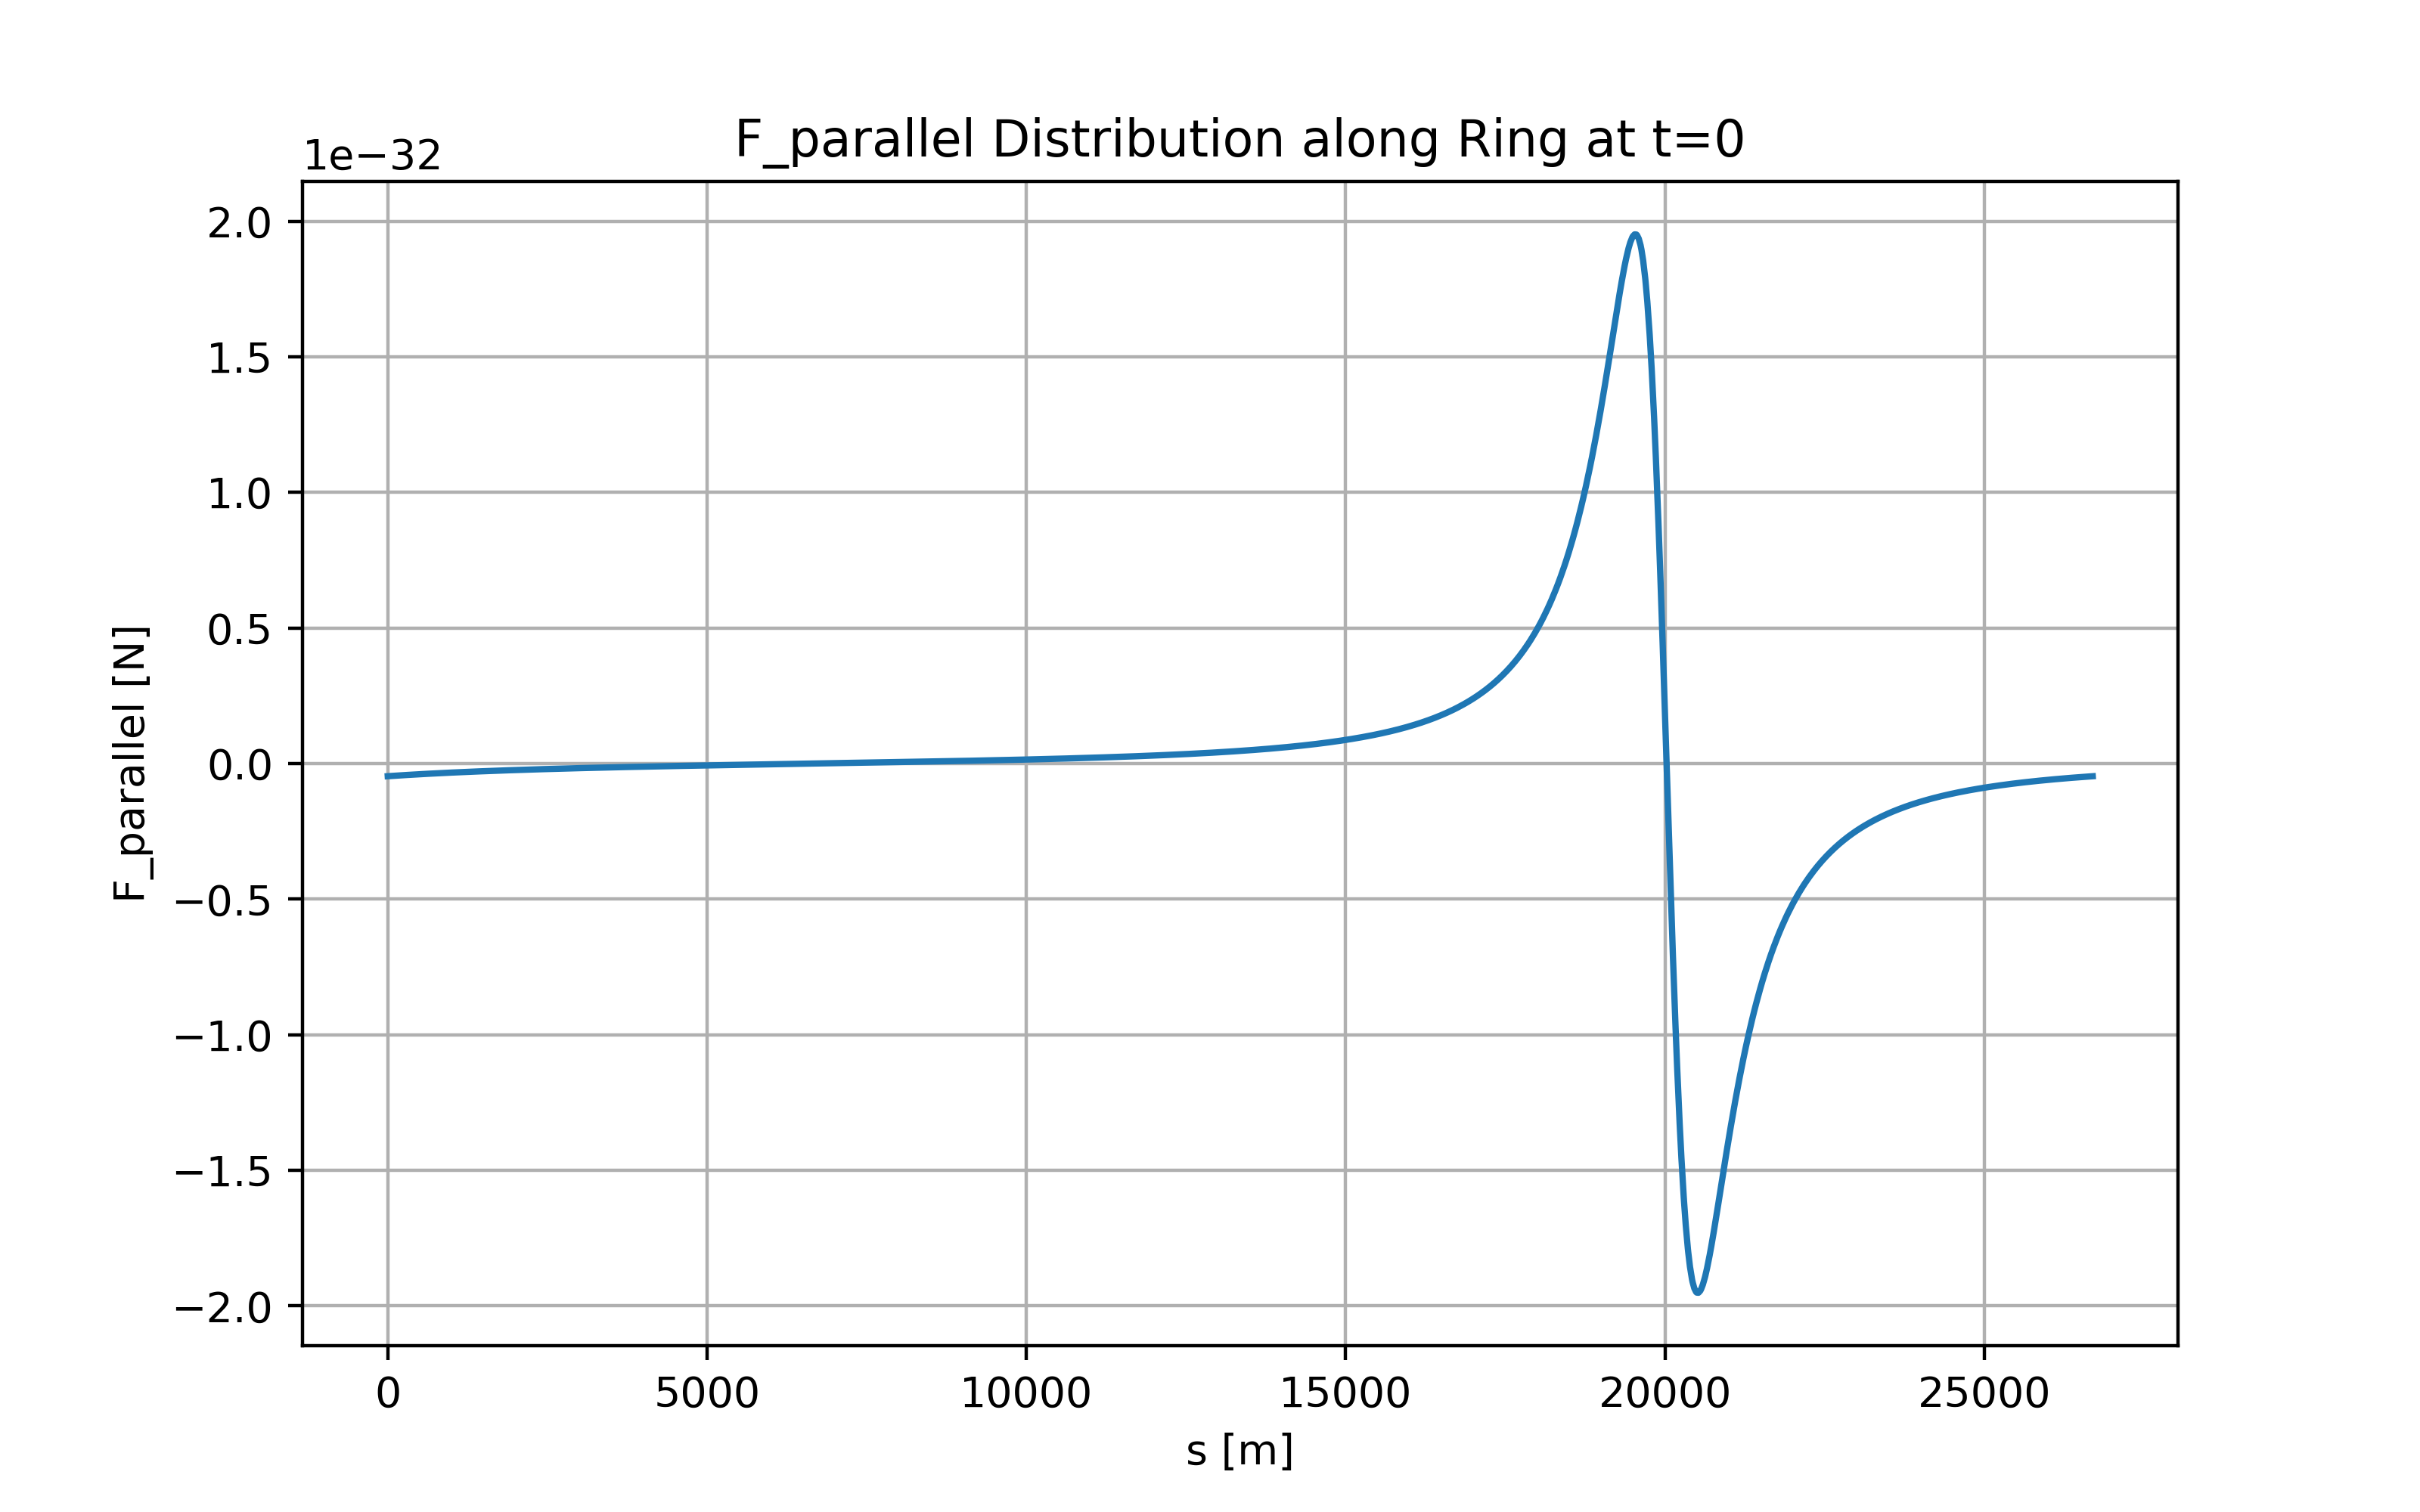

The table this chart was drawn from, first rows:
s, F_parallel
1.625000000000000000e+00, -4.666294172850434441e-34
6.900000000000000355e+00, -4.657729701538738269e-34
3.410000000000000142e+01, -4.613868239250246242e-34
6.129999999999999716e+01, -4.570504038526817179e-34
6.675000000000000000e+01, -4.561874353604863574e-34
7.220000000000000284e+01, -4.553264250825727315e-34
9.940000000000000568e+01, -4.510583296436473526e-34
1.266000000000000085e+02, -4.468380840784193210e-34
1.318750000000000000e+02, -4.460251111287216534e-34
1.351250000000000000e+02, -4.455251067366361370e-34
1.404000000000000057e+02, -4.447149846755529250e-34
1.675999999999999943e+02, -4.405654414033956773e-34
1.947999999999999829e+02, -4.364618791370992768e-34
2.002499999999999716e+02, -4.356451237726130800e-34
2.056999999999999602e+02, -4.348301797099543205e-34
2.328999999999999488e+02, -4.307898160285568279e-34
2.600999999999999659e+02, -4.267937260714344897e-34
2.653749999999999432e+02, -4.260238162140905464e-34
2.686249999999999432e+02, -4.255502781045074677e-34
2.738999999999999204e+02, -4.247830069176551414e-34
3.010999999999999091e+02, -4.208523561346125452e-34
3.282999999999998977e+02, -4.169642770089242835e-34
3.337499999999998863e+02, -4.161902931566446425e-34
3.391999999999998749e+02, -4.154179868074433439e-34
3.663999999999998636e+02, -4.115884377887017788e-34
3.935999999999998522e+02, -4.077999041424740783e-34
3.988749999999998295e+02, -4.070698743942545380e-34
4.021249999999998295e+02, -4.066208472811935345e-34
4.073999999999998067e+02, -4.058932627565783287e-34
4.345999999999997954e+02, -4.021653707115697574e-34
4.617999999999997840e+02, -3.984769411488439320e-34
4.672499999999997726e+02, -3.977425917750482073e-34
4.726999999999997613e+02, -3.970097978335279650e-34
4.998999999999997499e+02, -3.933756391166274336e-34
5.270999999999997954e+02, -3.897795217693809835e-34
5.323749999999997726e+02, -3.890864683528998176e-34
5.356249999999997726e+02, -3.886601683655094778e-34
5.408999999999997499e+02, -3.879693835295104933e-34
5.680999999999997954e+02, -3.844295269603233073e-34
5.952999999999998408e+02, -3.809262925393240190e-34
6.007499999999998863e+02, -3.802287132517371646e-34
6.061999999999999318e+02, -3.795325778342311138e-34
6.333999999999999773e+02, -3.760797216681946215e-34
6.606000000000000227e+02, -3.726621877699910127e-34
6.658750000000000000e+02, -3.720034570651317173e-34
6.691250000000000000e+02, -3.715982539228335232e-34
6.743999999999999773e+02, -3.709416302259720935e-34
7.016000000000000227e+02, -3.675763500481897942e-34
7.288000000000000682e+02, -3.642450929094471129e-34
7.342500000000001137e+02, -3.635816638233111274e-34
7.397000000000001592e+02, -3.629195764783806247e-34
7.669000000000002046e+02, -3.596351341538777453e-34
7.941000000000002501e+02, -3.563835239136518596e-34
7.993750000000002274e+02, -3.557566868431590571e-34
8.026250000000002274e+02, -3.553710881369756344e-34
8.079000000000002046e+02, -3.547462100425938961e-34
8.351000000000002501e+02, -3.515431822834541136e-34
8.623000000000002956e+02, -3.483717952858016154e-34
8.677500000000003411e+02, -3.477401161883586763e-34
8.732000000000003865e+02, -3.471096851862609852e-34
... 1,740 more rows
